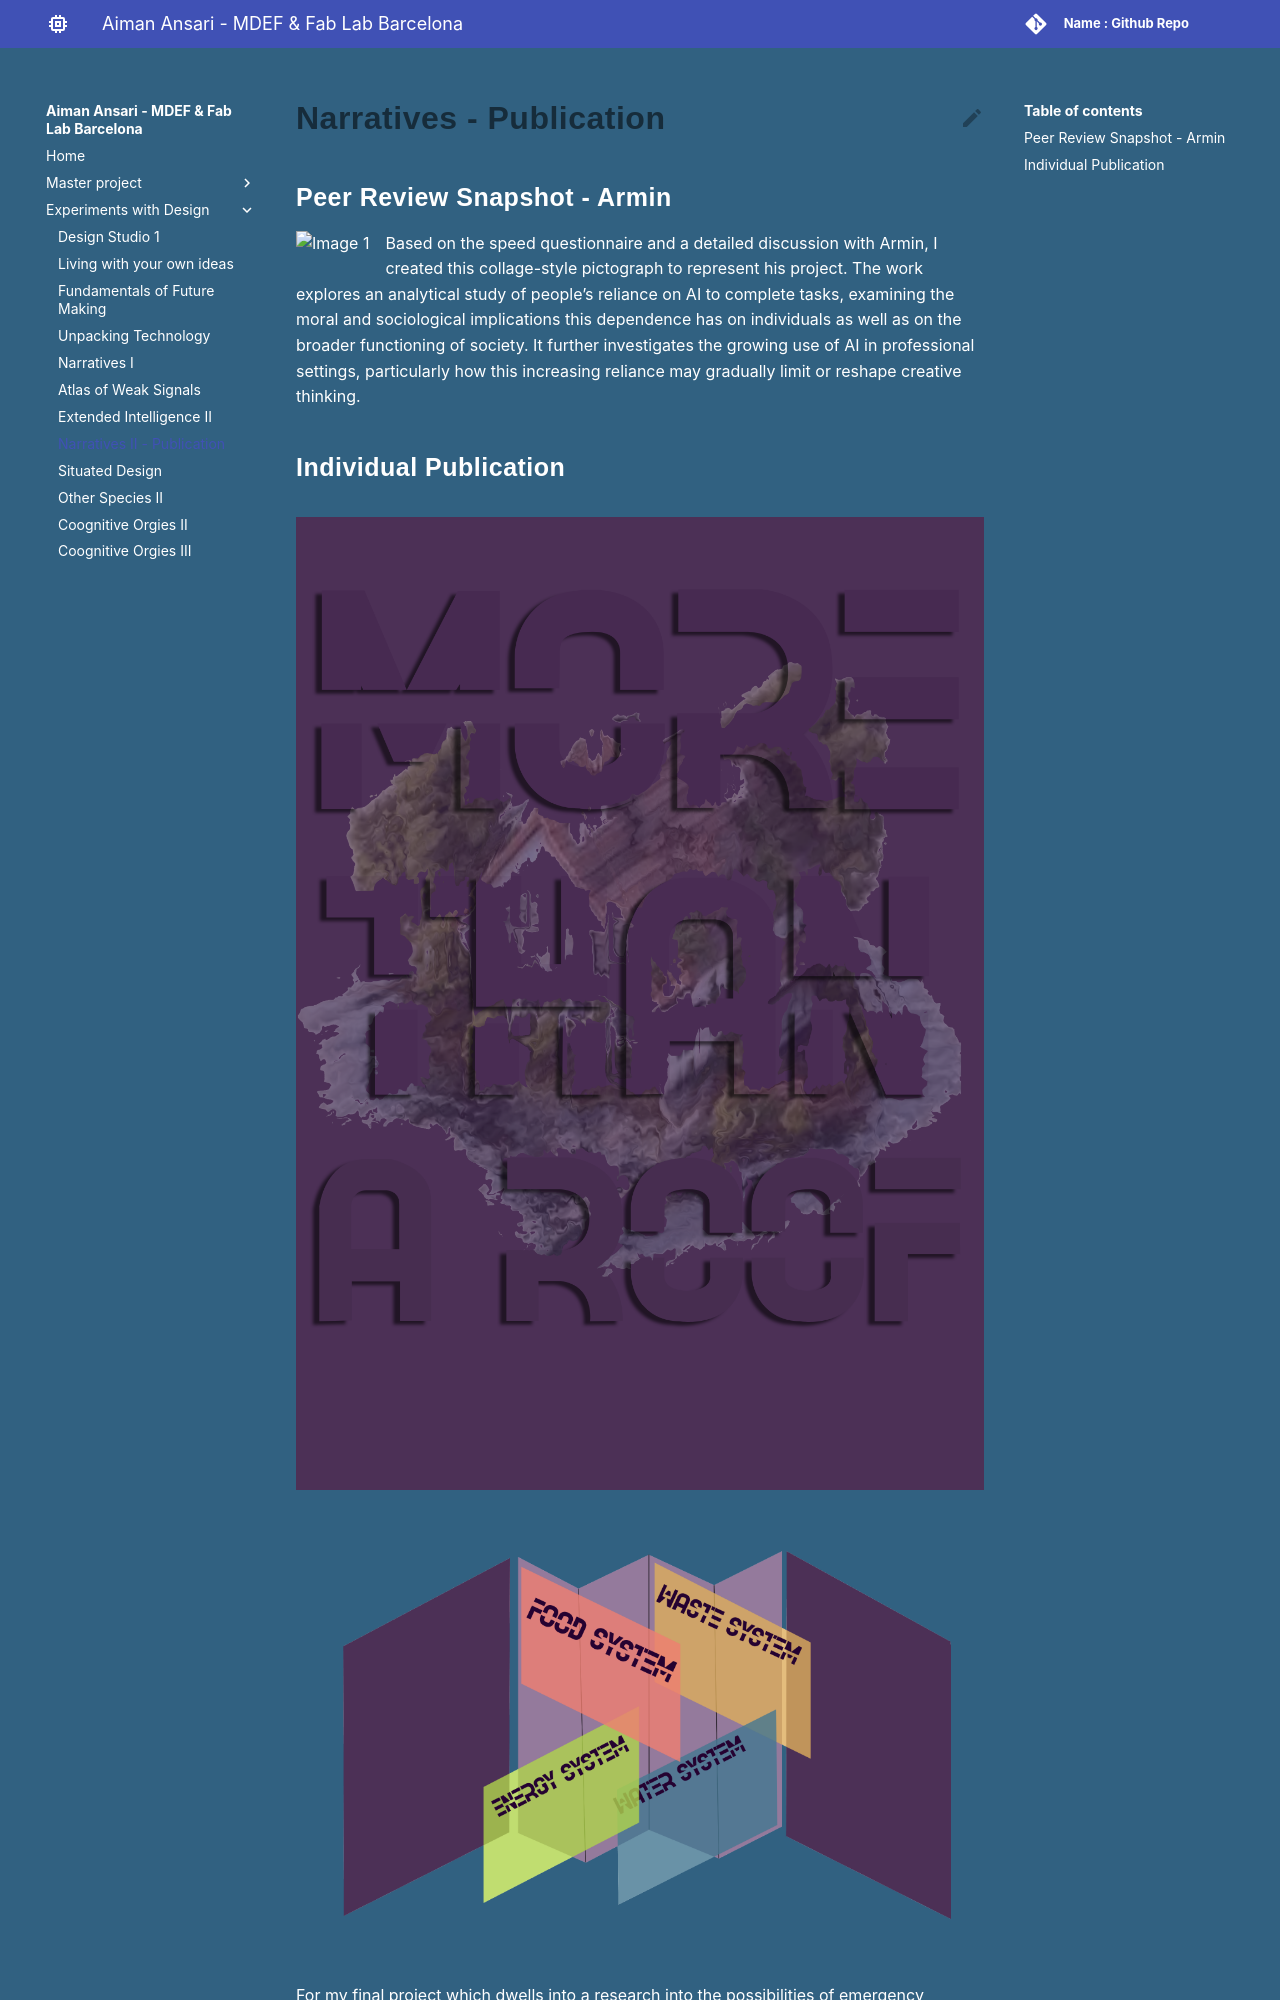

repository: aiman-ansari12/MDEF · page: Term 2/Narratives_Publication_II/index.html · generator: mkdocs

# Narratives - Publication


##Peer Review Snapshot - Armin 
![Image 1](../images/NP_Snapshot-Armin.png){ align=left }
Based on the speed questionnaire and a detailed discussion with Armin, I created this collage-style pictograph to represent his project. The work explores an analytical study of people’s reliance on AI to complete tasks, examining the moral and sociological implications this dependence has on individuals as well as on the broader functioning of society. It further investigates the growing use of AI in professional settings, particularly how this increasing reliance may gradually limit or reshape creative thinking.

##Individual Publication
![Image 2](../images/NP_Page1.png){ align=left }
![Image 3](../images/NP_PageInside.png){ align=right }
